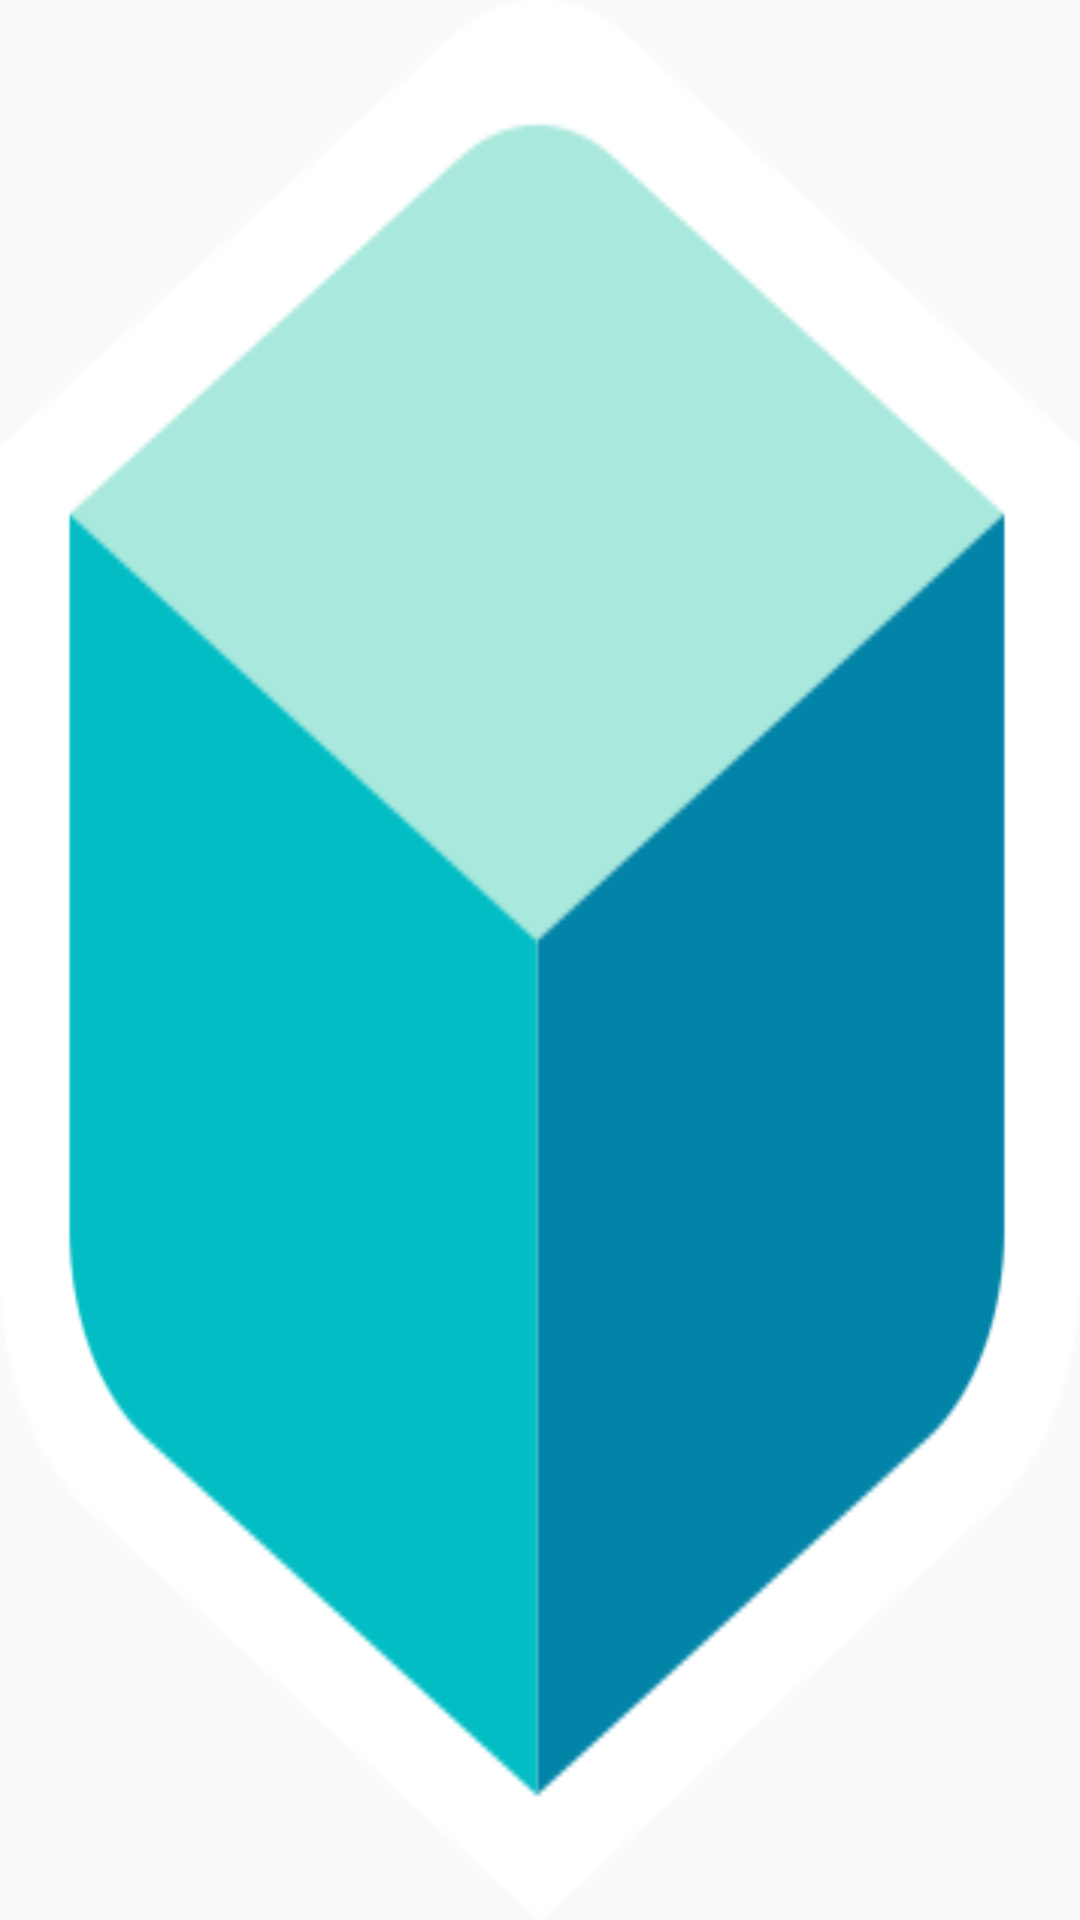

Here is an Android app screen rendered from its layout file. Give the layout XML and the strings, colors and styles it references.
<!-- AndroidManifest.xml: application theme AppTheme -->
<!-- res/layout/activity_splash.xml -->
<?xml version="1.0" encoding="utf-8"?>
<android.support.constraint.ConstraintLayout xmlns:android="http://schemas.android.com/apk/res/android"
    android:layout_width="match_parent"
    android:layout_height="match_parent"
    android:background="@drawable/login_logo">

    // deneme

    // deneme 2

</android.support.constraint.ConstraintLayout>
<!-- resources referenced by this layout -->
<resources>
  <!-- drawable login_logo: png bitmap (drawable-hdpi, 8179 bytes) -->
  <style name="AppTheme" parent="Theme.AppCompat.Light.NoActionBar">
          
          <item name="colorPrimary">@color/colorPrimary</item>
          <item name="colorPrimaryDark">@color/colorPrimaryDark</item>
          <item name="colorAccent">@color/colorAccent</item>
      </style>
  <color name="colorPrimary">#3F51B5</color>
  <color name="colorPrimaryDark">#303F9F</color>
  <color name="colorAccent">#FF4081</color>
</resources>
